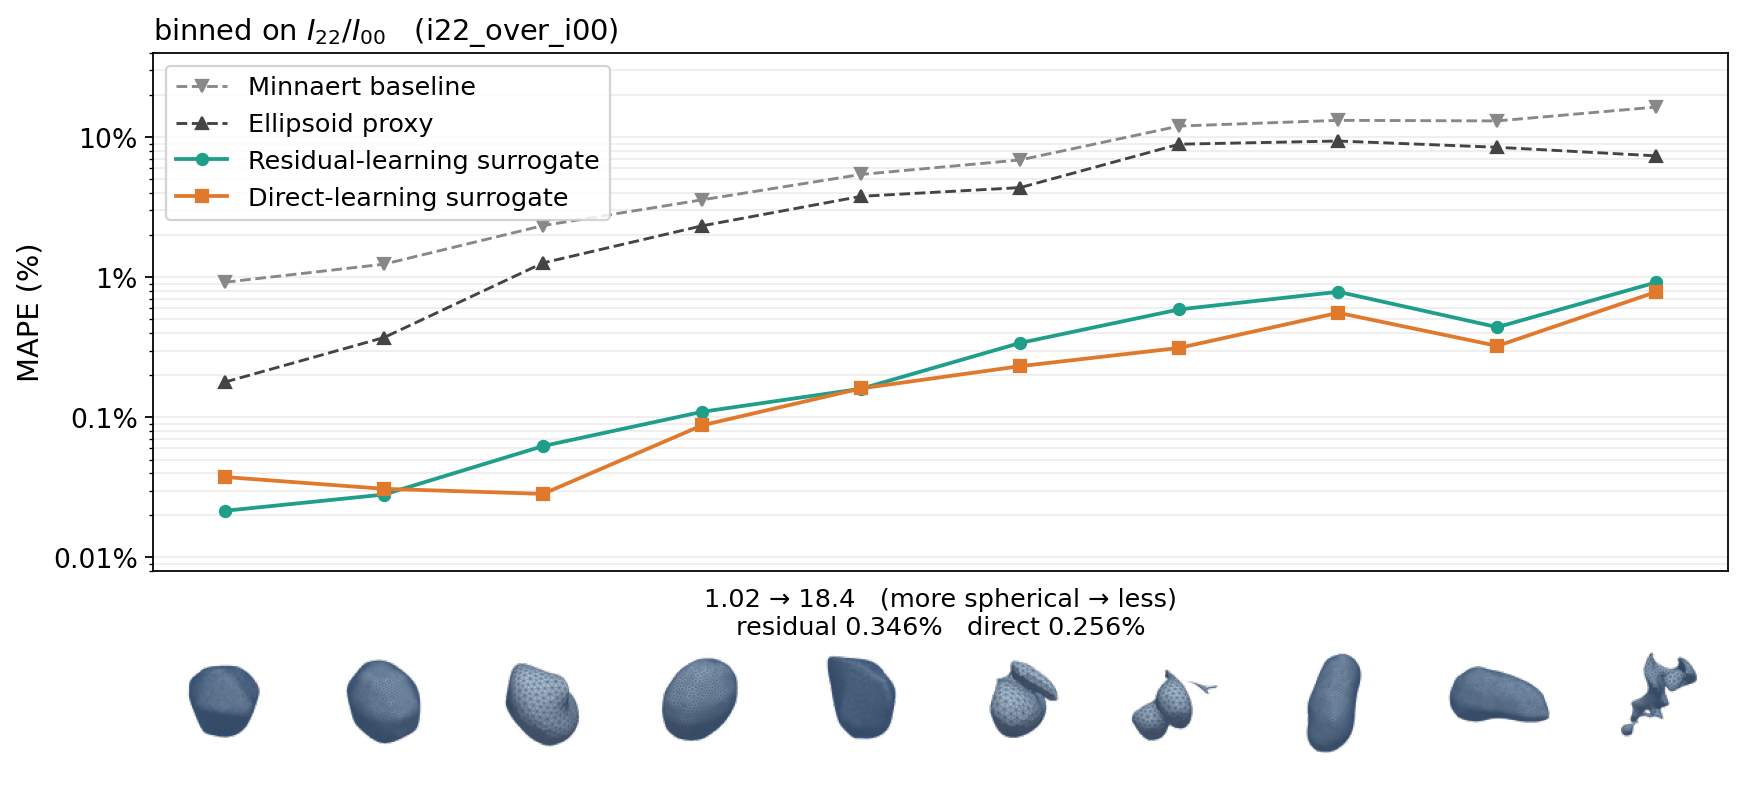

The data file committed next to this chart (first rows):
series, bin, n, scalar_lo, scalar_hi, mape_pct, sem_ape_pct, max_ape_pct
minnaert, 0, 10, 1.019, 1.164, 0.9216, 0.04782, 1.185
minnaert, 1, 10, 1.164, 1.277, 1.24, 0.1572, 2.547
minnaert, 2, 10, 1.277, 1.393, 2.339, 0.9016, 10.42
minnaert, 3, 10, 1.393, 1.535, 3.571, 1.133, 13.38
minnaert, 4, 10, 1.535, 1.717, 5.421, 1.217, 13.97
minnaert, 5, 10, 1.717, 1.952, 6.88, 1.267, 12.3
minnaert, 6, 10, 1.952, 2.343, 12.01, 1.808, 20.61
minnaert, 7, 10, 2.343, 2.846, 13.19, 1.685, 19.7
minnaert, 8, 10, 2.846, 4.254, 13.07, 1.782, 22.93
minnaert, 9, 10, 4.254, 18.37, 16.42, 1.711, 24.97
strasberg, 0, 10, 1.019, 1.164, 0.1786, 0.04571, 0.4363
strasberg, 1, 10, 1.164, 1.277, 0.3712, 0.1532, 1.649
strasberg, 2, 10, 1.277, 1.393, 1.266, 0.9163, 9.482
strasberg, 3, 10, 1.393, 1.535, 2.33, 1.117, 12
strasberg, 4, 10, 1.535, 1.717, 3.784, 1.21, 12.04
strasberg, 5, 10, 1.717, 1.952, 4.366, 1.118, 9.699
strasberg, 6, 10, 1.952, 2.343, 8.911, 1.883, 18.03
strasberg, 7, 10, 2.343, 2.846, 9.389, 1.707, 16.68
strasberg, 8, 10, 2.846, 4.254, 8.47, 1.766, 18.62
strasberg, 9, 10, 4.254, 18.37, 7.355, 1.71, 14.69
residual, 0, 10, 1.019, 1.164, 0.02154, 0.005164, 0.05311
residual, 1, 10, 1.164, 1.277, 0.02812, 0.0118, 0.1243
residual, 2, 10, 1.277, 1.393, 0.06239, 0.0266, 0.2894
residual, 3, 10, 1.393, 1.535, 0.1096, 0.03449, 0.3175
residual, 4, 10, 1.535, 1.717, 0.1601, 0.0713, 0.7772
residual, 5, 10, 1.717, 1.952, 0.3399, 0.06084, 0.6858
residual, 6, 10, 1.952, 2.343, 0.5898, 0.1958, 1.93
residual, 7, 10, 2.343, 2.846, 0.7875, 0.3619, 3.777
residual, 8, 10, 2.846, 4.254, 0.4404, 0.1269, 1.385
residual, 9, 10, 4.254, 18.37, 0.9211, 0.3341, 3.393
direct, 0, 10, 1.019, 1.164, 0.03752, 0.004695, 0.06334
direct, 1, 10, 1.164, 1.277, 0.0309, 0.008046, 0.09491
direct, 2, 10, 1.277, 1.393, 0.02843, 0.007952, 0.07304
direct, 3, 10, 1.393, 1.535, 0.08772, 0.01713, 0.1674
direct, 4, 10, 1.535, 1.717, 0.161, 0.07508, 0.7596
direct, 5, 10, 1.717, 1.952, 0.232, 0.09551, 0.9196
direct, 6, 10, 1.952, 2.343, 0.3133, 0.1413, 1.38
direct, 7, 10, 2.343, 2.846, 0.5577, 0.1503, 1.447
direct, 8, 10, 2.846, 4.254, 0.3235, 0.11, 0.949
direct, 9, 10, 4.254, 18.37, 0.7875, 0.2964, 3.264
